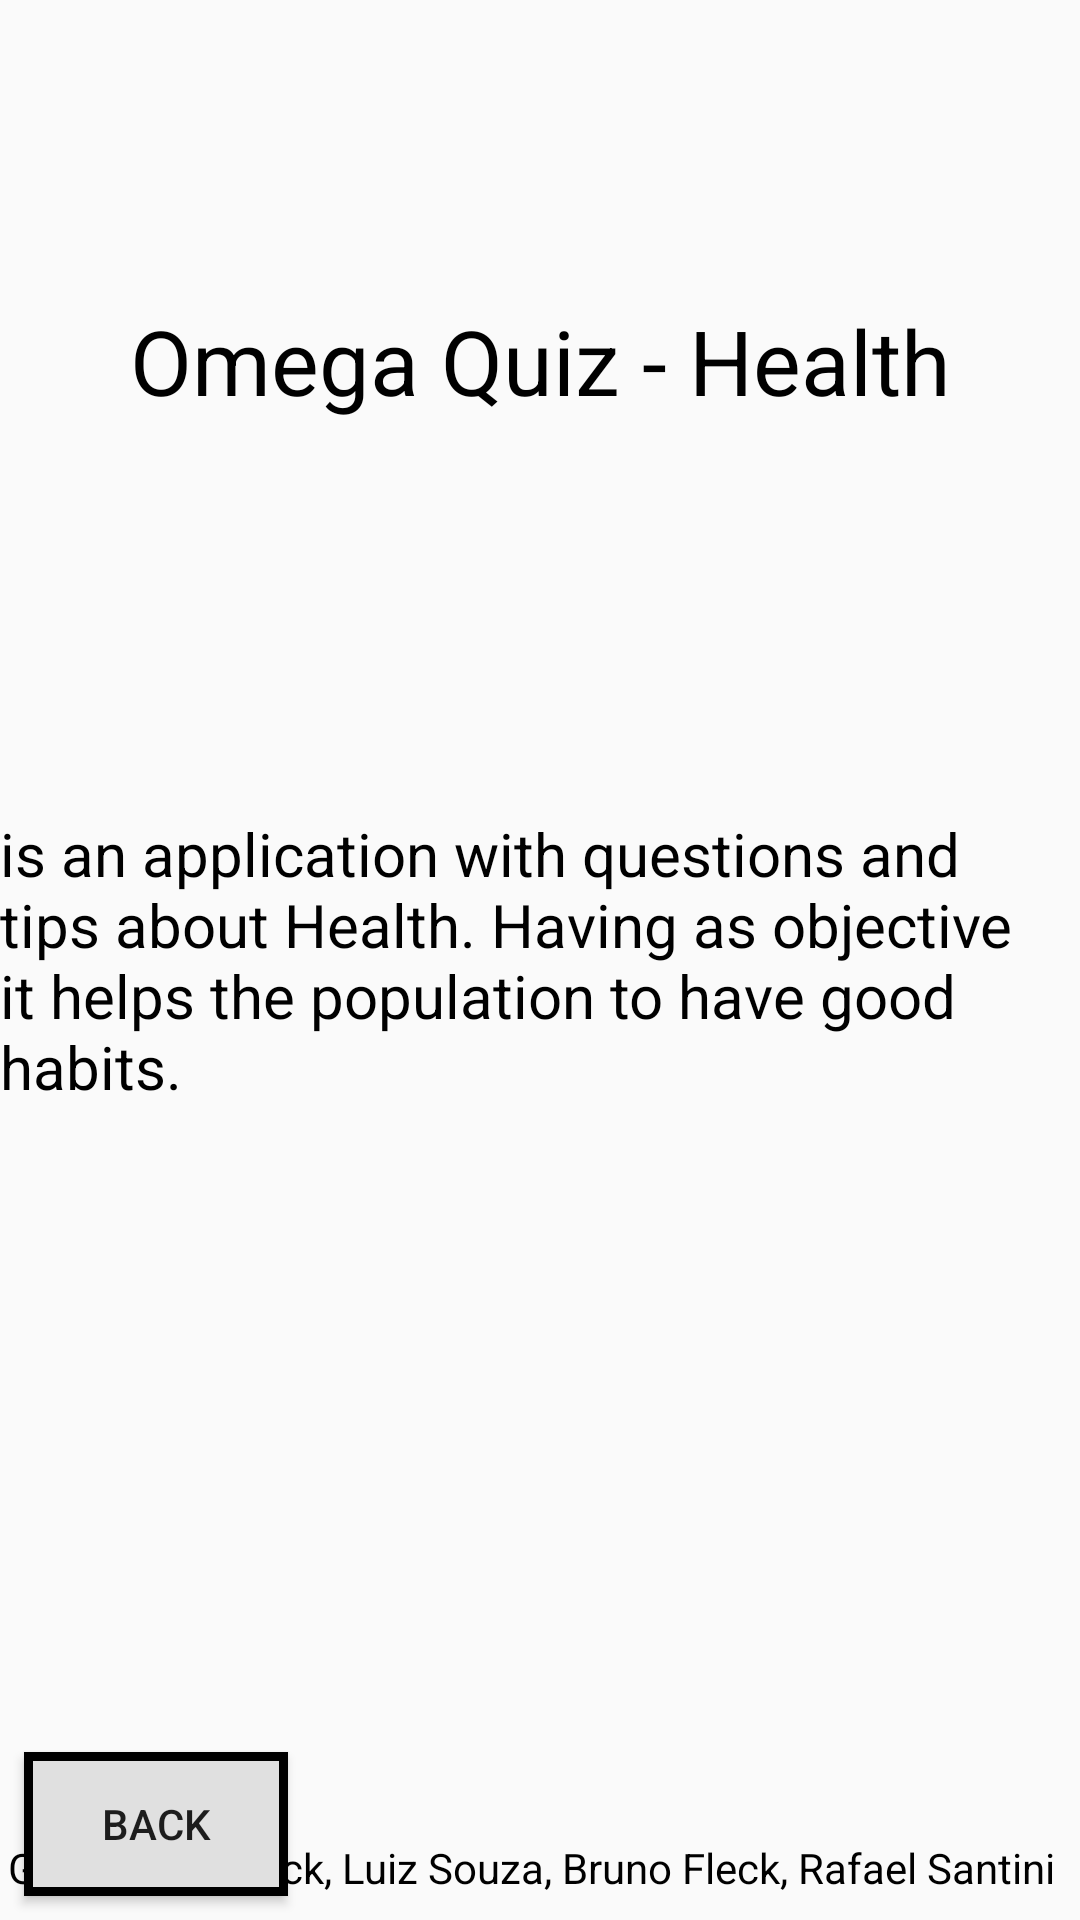

Reconstruct the res/layout file that produces this screen, plus the resources it refers to.
<!-- AndroidManifest.xml: application theme AppTheme -->
<!-- res/layout/about_activity4.xml -->
<?xml version="1.0" encoding="utf-8"?>
<androidx.constraintlayout.widget.ConstraintLayout xmlns:android="http://schemas.android.com/apk/res/android"
    xmlns:app="http://schemas.android.com/apk/res-auto"
    xmlns:tools="http://schemas.android.com/tools"
    android:layout_width="match_parent"
    android:layout_height="match_parent"
    tools:context=".MainActivity4">

    <Button
        android:id="@+id/buttonBack"
        android:layout_width="wrap_content"
        android:layout_height="wrap_content"
        android:layout_marginStart="8dp"
        android:layout_marginBottom="8dp"
        android:text="@string/voltar"
        android:background="@drawable/button_border"
        app:layout_constraintBottom_toBottomOf="parent"
        app:layout_constraintStart_toStartOf="parent" />

    <TextView
        android:id="@+id/textView3"
        android:layout_width="wrap_content"
        android:layout_height="wrap_content"
        android:layout_marginEnd="8dp"
        android:layout_marginBottom="8dp"
        android:text="@string/nomes"
        android:textColor="@color/black"
        app:layout_constraintBottom_toBottomOf="parent"
        app:layout_constraintEnd_toEndOf="parent" />

    <TextView
        android:id="@+id/textView5"
        android:layout_width="wrap_content"
        android:layout_height="wrap_content"
        android:layout_marginStart="8dp"
        android:layout_marginEnd="8dp"
        android:textSize="20sp"
        android:text="@string/descricao"
        android:textColor="@color/black"
        app:layout_constraintBottom_toBottomOf="parent"
        app:layout_constraintEnd_toEndOf="parent"
        app:layout_constraintStart_toStartOf="parent"
        app:layout_constraintTop_toTopOf="parent" />

    <TextView
        android:id="@+id/textView6"
        android:layout_width="wrap_content"
        android:layout_height="wrap_content"
        android:layout_marginTop="100dp"
        android:text="@string/titulo"
        android:textColor="@color/black"
        android:textSize="30sp"
        app:layout_constraintEnd_toEndOf="parent"
        app:layout_constraintStart_toStartOf="parent"
        app:layout_constraintTop_toTopOf="parent" />

</androidx.constraintlayout.widget.ConstraintLayout>
<!-- resources referenced by this layout -->
<resources>
  <color name="black">#000000</color>
  <!-- drawable button_border (drawable) -->
  <?xml version="1.0" encoding="utf-8"?>
  <shape xmlns:android="http://schemas.android.com/apk/res/android">
  
      <stroke
          android:color="@color/black"
          android:width="3dp">
  
  
      </stroke>
  
      <solid
          android:color="@color/gray300">
  
  
      </solid>
  
  </shape>
  <string name="descricao"> is an application with questions and tips about Health. Having as objective it helps the population to have good habits. </string>
  <string name="nomes"> Guilherme Denck, Luiz Souza, Bruno Fleck, Rafael Santini</string>
  <string name="titulo">  Omega Quiz - Health </string>
  <string name="voltar">Back</string>
  <style name="AppTheme" parent="Theme.AppCompat.Light.NoActionBar">
          
          <item name="colorPrimary">@color/colorPrimary</item>
          <item name="colorPrimaryDark">@color/gray600</item>
          <item name="colorAccent">@color/colorAccent</item>
      </style>
  <color name="gray300">#e0e0e0</color>
  <color name="colorPrimary">#6200EE</color>
  <color name="gray600">#757575</color>
  <color name="colorAccent">#03DAC5</color>
</resources>
